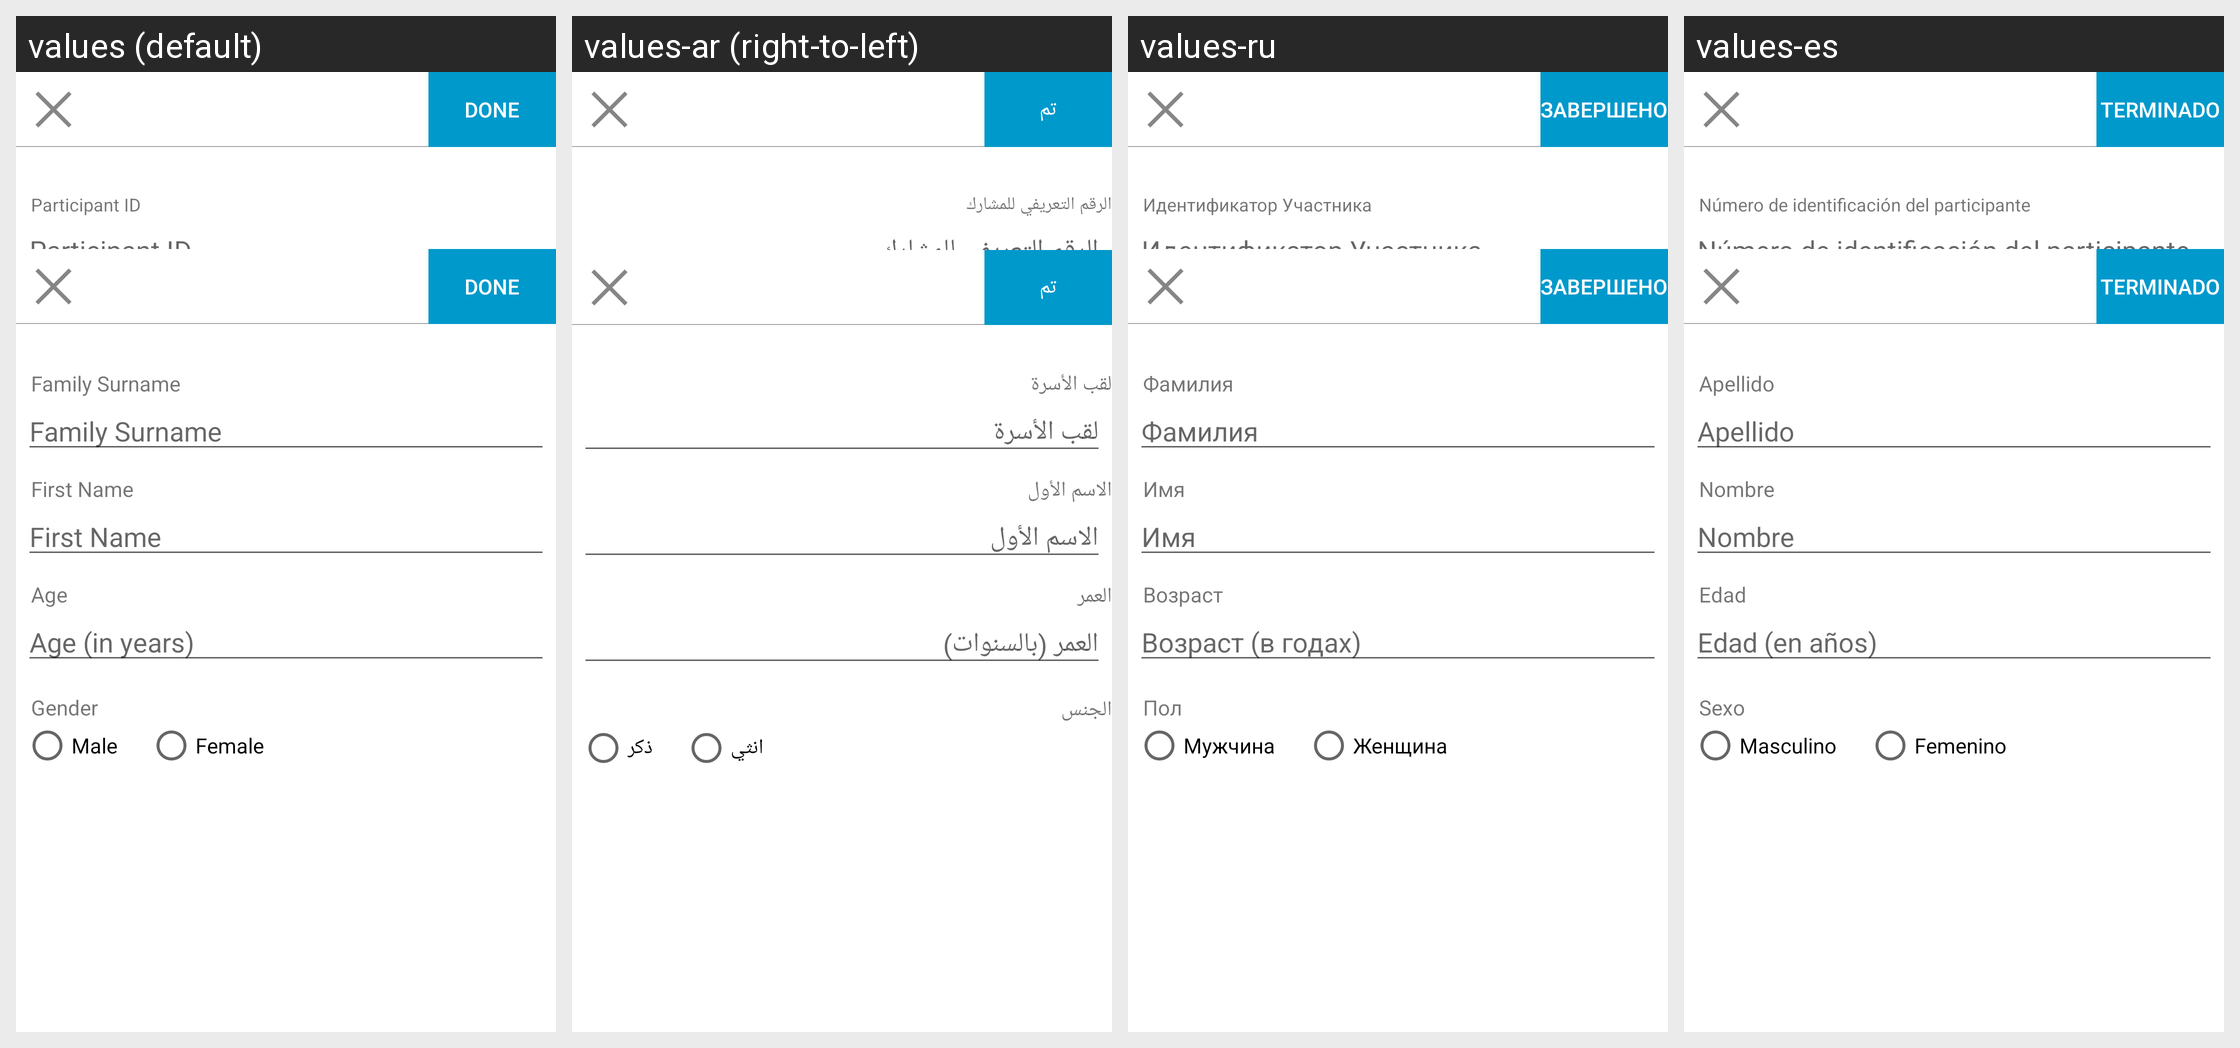

For this localized Android screen grid, give each drawn string resource with its value in every locale shown.
Android screen res/layout/particpant_form.xml rendered under 4 locales, left to right: values (default), values-ar (right-to-left), values-ru, values-es. Device: Nexus 5 (rendered at 1080×1920; each locale shown at half size, 540×960, under a caption strip naming it); theme CustomTheme.
Other locales in the repository, not shown: values-fr, values-sw.
Strings drawn on this screen, with the default value and each locale's value (text and hints the layout hard-codes, and strings that could not be matched under every locale, appear in the picture but are not listed):

participant_id
  values: Participant ID
  values-ar: الرقم التعريفي للمشارك
  values-ru: Идентификатор Участника
  values-es: Número de identificación del participante

action_done
  values: DONE
  values-ar: تم
  values-ru: ЗАВЕРШЕНО
  values-es: Terminado

member_family_surname_hint
  values: Family Surname
  values-ar: لقب الأسرة
  values-ru: Фамилия
  values-es: Apellido

member_first_name_hint
  values: First Name
  values-ar: الاسم الأول
  values-ru: Имя
  values-es: Nombre

member_age_hint
  values: Age
  values-ar: العمر
  values-ru: Возраст
  values-es: Edad

age_hint
  values: Age (in years)
  values-ar: العمر (بالسنوات)
  values-ru: Возраст (в годах)
  values-es: Edad (en años)

member_gender_hint
  values: Gender
  values-ar: الجنس
  values-ru: Пол
  values-es: Sexo

male_label
  values: Male
  values-ar: ذكر
  values-ru: Мужчина
  values-es: Masculino

female_label
  values: Female
  values-ar: انثي
  values-ru: Женщина
  values-es: Femenino
